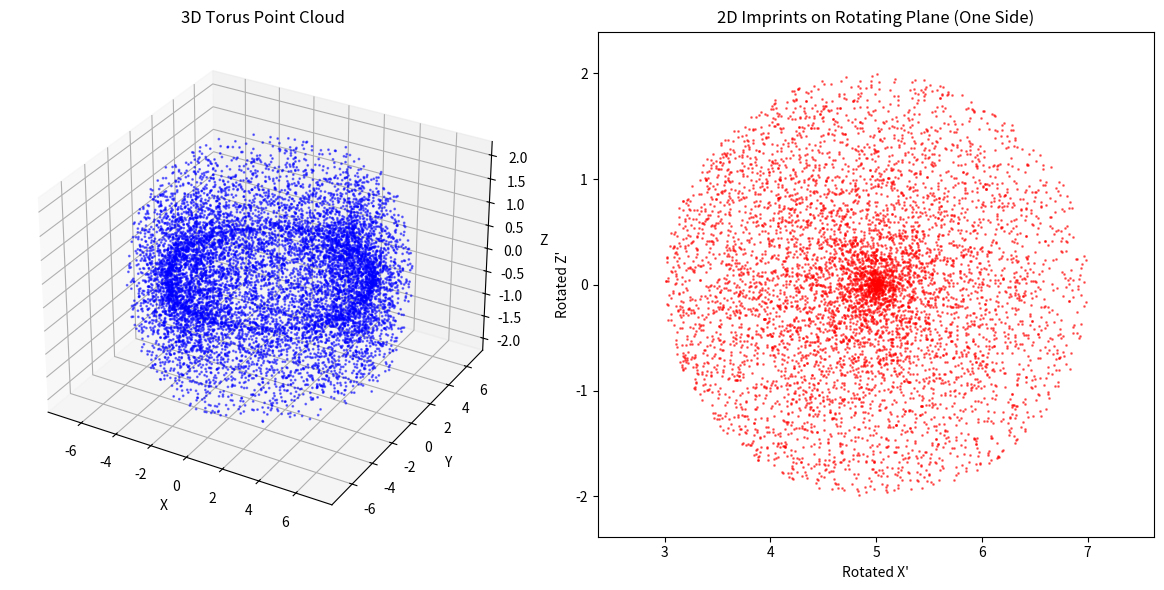

The matplotlib source for this figure:
import numpy as np
import matplotlib.pyplot as plt

# Function to generate torus point cloud
def generate_random_torus(R, r, n_points):
    """
    Generate random points within a 3D torus.
    R: Major radius
    r: Minor radius
    n_points: Number of random points to generate
    """
    u = np.random.uniform(0, 2 * np.pi, n_points)
    v = np.random.uniform(0, 2 * np.pi, n_points)
    w = np.random.uniform(-r, r, n_points)  # Random points within the tube radius

    x = (R + w * np.cos(v)) * np.cos(u)
    y = (R + w * np.cos(v)) * np.sin(u)
    z = w * np.sin(v)

    return x, y, z

# Generate torus data
R = 5  # Major radius
r = 2  # Minor radius
n = 10000  # Resolution
x, y, z = generate_random_torus(R, r, n)

# Flatten the arrays
x_flat = x.flatten()
y_flat = y.flatten()
z_flat = z.flatten()

# Function to get the 2D imprint of points on a rotating plane
def get_rotated_plane_imprints(x, y, z, n_rotations=100, plane_tolerance=0.1):
    """
    Rotate a plane around the Z-axis and collect the 2D imprints of the points.
    n_rotations: Number of rotations (angle increments for the plane)
    plane_tolerance: Tolerance to consider points near the plane
    """
    angles = np.linspace(0, 2 * np.pi, n_rotations)
    all_imprint_coords = []

    for angle in angles:
        # Rotation matrix for the Z-axis
        cos_angle = np.cos(angle)
        sin_angle = np.sin(angle)
        rotation_matrix = np.array([
            [cos_angle, -sin_angle],
            [sin_angle, cos_angle]
        ])

        # Rotate the points to align with the current plane
        x_rot = cos_angle * x + sin_angle * y
        y_rot = -sin_angle * x + cos_angle * y

        # Select points near the rotated plane (projecting onto XZ)
        mask = np.abs(y_rot) < plane_tolerance

        # Filter for one side of the torus (e.g., positive X-axis side only)
        mask = mask & (x_rot > 0)  # Keep only one side of the torus

        x_proj = x_rot[mask]
        z_proj = z[mask]  # Keep Z as is since the plane is still in XZ

        # Transform back into the rotating plane's 2D coordinate space
        xy_proj = np.vstack((x_proj, z_proj)).T
        all_imprint_coords.append(xy_proj)

    # Combine all 2D imprints
    all_imprint_coords = np.vstack(all_imprint_coords)
    return all_imprint_coords[:, 0], all_imprint_coords[:, 1]  # Return as (X', Z')

# Get the 2D imprints on the rotating plane
imprint_x, imprint_z = get_rotated_plane_imprints(x_flat, y_flat, z_flat)

# Plot the 3D torus and its 2D imprints
fig = plt.figure(figsize=(12, 6))

# 3D plot of the torus
ax1 = fig.add_subplot(121, projection='3d')
ax1.scatter(x_flat, y_flat, z_flat, s=1, color='blue', alpha=0.5)
ax1.set_title("3D Torus Point Cloud")
ax1.set_xlabel("X")
ax1.set_ylabel("Y")
ax1.set_zlabel("Z")

# 2D plot of the imprints
ax2 = fig.add_subplot(122)
ax2.scatter(imprint_x, imprint_z, s=1, color='red', alpha=0.5)
ax2.set_title("2D Imprints on Rotating Plane (One Side)")
ax2.set_xlabel("Rotated X'")
ax2.set_ylabel("Rotated Z'")
ax2.axis('equal')

plt.tight_layout()
plt.show()
